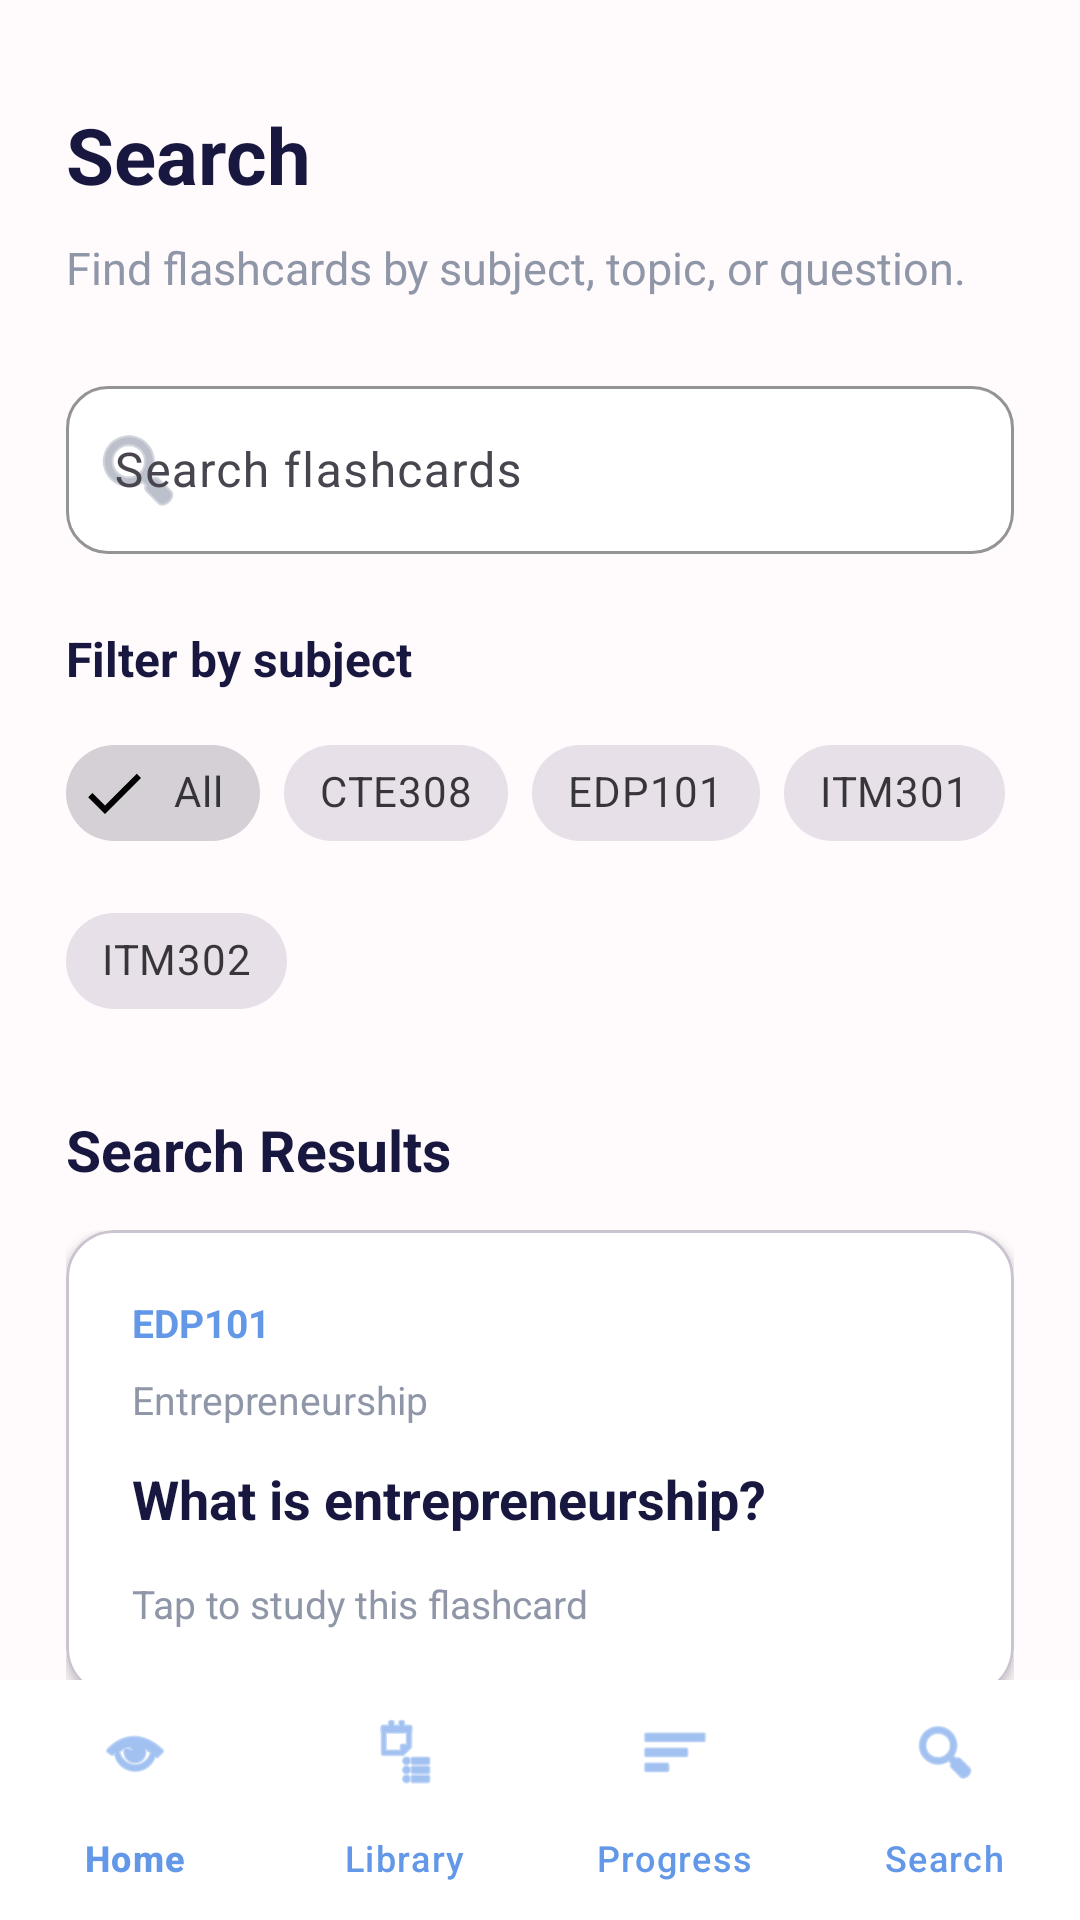

Write the Android layout XML for this screen, with the resource values it uses.
<!-- AndroidManifest.xml: application theme Theme.MindFlip -->
<!-- res/layout/activity_search.xml -->
<?xml version="1.0" encoding="utf-8"?>
<androidx.constraintlayout.widget.ConstraintLayout
    xmlns:android="http://schemas.android.com/apk/res/android"
    xmlns:app="http://schemas.android.com/apk/res-auto"
    android:layout_width="match_parent"
    android:layout_height="match_parent"
    android:background="@color/mindflip_background">

    <androidx.core.widget.NestedScrollView
        android:layout_width="0dp"
        android:layout_height="0dp"
        android:fillViewport="true"
        app:layout_constraintTop_toTopOf="parent"
        app:layout_constraintBottom_toTopOf="@id/bottomNavigationView"
        app:layout_constraintStart_toStartOf="parent"
        app:layout_constraintEnd_toEndOf="parent">

        <LinearLayout
            android:layout_width="match_parent"
            android:layout_height="wrap_content"
            android:orientation="vertical"
            android:padding="22dp">

            <TextView
                android:layout_width="match_parent"
                android:layout_height="wrap_content"
                android:layout_marginTop="12dp"
                android:text="Search"
                android:textColor="@color/mindflip_text_primary"
                android:textSize="26sp"
                android:textStyle="bold" />

            <TextView
                android:layout_width="match_parent"
                android:layout_height="wrap_content"
                android:layout_marginTop="10dp"
                android:text="Find flashcards by subject, topic, or question."
                android:textColor="@color/mindflip_text_secondary"
                android:textSize="15sp" />

            <com.google.android.material.textfield.TextInputLayout
                android:id="@+id/searchInputLayout"
                android:layout_width="match_parent"
                android:layout_height="wrap_content"
                android:layout_marginTop="24dp"
                android:hint="Search flashcards"
                app:boxBackgroundMode="outline"
                app:boxBackgroundColor="@color/mindflip_white"
                app:boxCornerRadiusTopStart="14dp"
                app:boxCornerRadiusTopEnd="14dp"
                app:boxCornerRadiusBottomStart="14dp"
                app:boxCornerRadiusBottomEnd="14dp"
                app:boxStrokeColor="@color/mindflip_primary"
                app:startIconDrawable="@android:drawable/ic_menu_search"
                app:startIconTint="@color/mindflip_text_secondary"
                app:endIconMode="clear_text">

                <com.google.android.material.textfield.TextInputEditText
                    android:id="@+id/editSearch"
                    android:layout_width="match_parent"
                    android:layout_height="wrap_content"
                    android:minHeight="56dp"
                    android:imeOptions="actionSearch"
                    android:inputType="text"
                    android:maxLines="1"
                    android:singleLine="true"
                    android:textColor="@color/mindflip_text_primary"
                    android:textSize="16sp" />

            </com.google.android.material.textfield.TextInputLayout>

            <TextView
                android:layout_width="match_parent"
                android:layout_height="wrap_content"
                android:layout_marginTop="24dp"
                android:text="Filter by subject"
                android:textColor="@color/mindflip_text_primary"
                android:textSize="16sp"
                android:textStyle="bold" />

            <com.google.android.material.chip.ChipGroup
                android:id="@+id/chipGroupSubjects"
                android:layout_width="match_parent"
                android:layout_height="wrap_content"
                android:layout_marginTop="10dp"
                app:checkedChip="@id/chipAll"
                app:selectionRequired="true"
                app:singleSelection="true">

                <com.google.android.material.chip.Chip
                    android:id="@+id/chipAll"
                    style="@style/Widget.MaterialComponents.Chip.Filter"
                    android:layout_width="wrap_content"
                    android:layout_height="wrap_content"
                    android:text="All" />

                <com.google.android.material.chip.Chip
                    android:id="@+id/chipCTE308"
                    style="@style/Widget.MaterialComponents.Chip.Filter"
                    android:layout_width="wrap_content"
                    android:layout_height="wrap_content"
                    android:text="CTE308" />

                <com.google.android.material.chip.Chip
                    android:id="@+id/chipEDP101"
                    style="@style/Widget.MaterialComponents.Chip.Filter"
                    android:layout_width="wrap_content"
                    android:layout_height="wrap_content"
                    android:text="EDP101" />

                <com.google.android.material.chip.Chip
                    android:id="@+id/chipITM301"
                    style="@style/Widget.MaterialComponents.Chip.Filter"
                    android:layout_width="wrap_content"
                    android:layout_height="wrap_content"
                    android:text="ITM301" />

                <com.google.android.material.chip.Chip
                    android:id="@+id/chipITM302"
                    style="@style/Widget.MaterialComponents.Chip.Filter"
                    android:layout_width="wrap_content"
                    android:layout_height="wrap_content"
                    android:text="ITM302" />

            </com.google.android.material.chip.ChipGroup>

            <TextView
                android:id="@+id/textSearchResultCount"
                android:layout_width="match_parent"
                android:layout_height="wrap_content"
                android:layout_marginTop="26dp"
                android:text="Search Results"
                android:textColor="@color/mindflip_text_primary"
                android:textSize="19sp"
                android:textStyle="bold" />

            <LinearLayout
                android:id="@+id/searchResultsContainer"
                android:layout_width="match_parent"
                android:layout_height="wrap_content"
                android:layout_marginTop="14dp"
                android:orientation="vertical">

                <com.google.android.material.card.MaterialCardView
                    android:id="@+id/cardSearchResult"
                    android:layout_width="match_parent"
                    android:layout_height="wrap_content"
                    android:clickable="true"
                    android:focusable="true"
                    app:cardBackgroundColor="@color/mindflip_white"
                    app:cardCornerRadius="16dp"
                    app:cardElevation="3dp">

                    <LinearLayout
                        android:layout_width="match_parent"
                        android:layout_height="wrap_content"
                        android:orientation="vertical"
                        android:padding="22dp">

                        <TextView
                            android:id="@+id/textSearchResultSubject"
                            android:layout_width="match_parent"
                            android:layout_height="wrap_content"
                            android:text="EDP101"
                            android:textColor="@color/mindflip_primary"
                            android:textSize="13sp"
                            android:textStyle="bold" />

                        <TextView
                            android:id="@+id/textSearchResultTopic"
                            android:layout_width="match_parent"
                            android:layout_height="wrap_content"
                            android:layout_marginTop="8dp"
                            android:text="Entrepreneurship"
                            android:textColor="@color/mindflip_text_secondary"
                            android:textSize="13sp" />

                        <TextView
                            android:id="@+id/textSearchResultQuestion"
                            android:layout_width="match_parent"
                            android:layout_height="wrap_content"
                            android:layout_marginTop="12dp"
                            android:text="What is entrepreneurship?"
                            android:textColor="@color/mindflip_text_primary"
                            android:textSize="18sp"
                            android:textStyle="bold" />

                        <TextView
                            android:layout_width="match_parent"
                            android:layout_height="wrap_content"
                            android:layout_marginTop="14dp"
                            android:text="Tap to study this flashcard"
                            android:textColor="@color/mindflip_text_secondary"
                            android:textSize="13sp" />

                    </LinearLayout>

                </com.google.android.material.card.MaterialCardView>

            </LinearLayout>

            <TextView
                android:id="@+id/textNoResults"
                android:layout_width="match_parent"
                android:layout_height="wrap_content"
                android:layout_marginTop="30dp"
                android:gravity="center"
                android:padding="20dp"
                android:text="No flashcards found. Try another keyword or subject."
                android:textColor="@color/mindflip_text_secondary"
                android:textSize="15sp"
                android:visibility="gone" />

        </LinearLayout>

    </androidx.core.widget.NestedScrollView>

    <com.google.android.material.bottomnavigation.BottomNavigationView
        android:id="@+id/bottomNavigationView"
        android:layout_width="0dp"
        android:layout_height="wrap_content"
        android:background="@color/mindflip_white"
        android:elevation="10dp"
        app:itemIconTint="@color/mindflip_primary"
        app:itemTextColor="@color/mindflip_primary"
        app:labelVisibilityMode="labeled"
        app:menu="@menu/bottom_navigation_menu"
        app:layout_constraintBottom_toBottomOf="parent"
        app:layout_constraintStart_toStartOf="parent"
        app:layout_constraintEnd_toEndOf="parent" />

</androidx.constraintlayout.widget.ConstraintLayout>
<!-- resources referenced by this layout -->
<resources>
  <color name="mindflip_background">#FFFAFC</color>
  <color name="mindflip_primary">#6398E8</color>
  <color name="mindflip_text_primary">#17173F</color>
  <color name="mindflip_text_secondary">#8F96A8</color>
  <color name="mindflip_white">#FFFFFF</color>
  <style name="Theme.MindFlip" parent="Base.Theme.MindFlip" />
  <style name="Base.Theme.MindFlip" parent="Theme.Material3.DayNight.NoActionBar">
          
          
      </style>
</resources>
